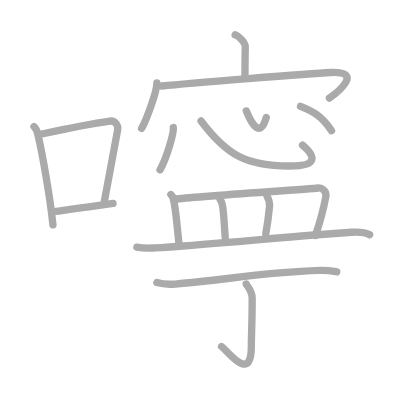
t = 0.00 s
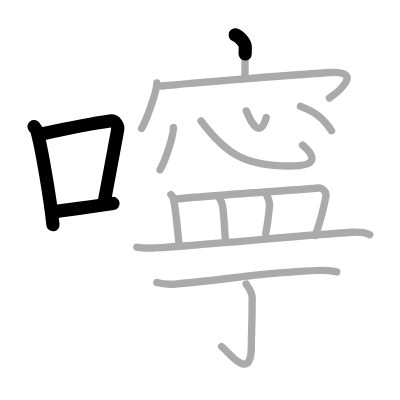
t = 3.50 s
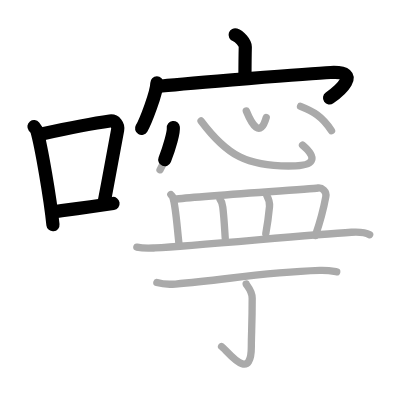
t = 6.75 s
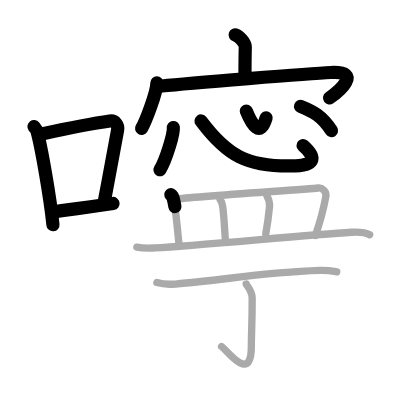
t = 10.25 s
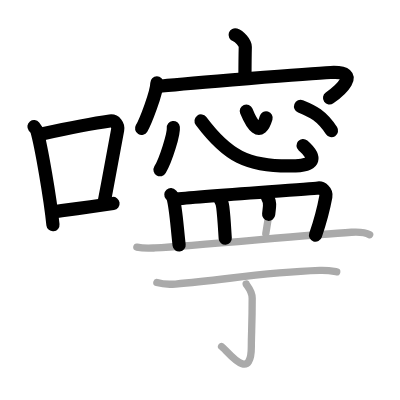
t = 13.50 s
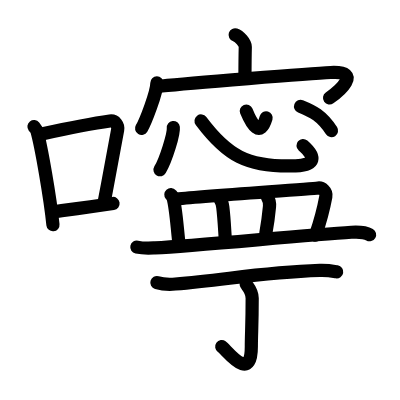
t = 17.00 s

The animated SVG that drew these frames (rendered in a browser with its animation timeline set to each time). Animation: 17 SMIL elements (animate=17); one cycle of 17.00 s.

<?xml version="1.0" standalone="no"?>
<!DOCTYPE svg PUBLIC "-//W3C//DTD SVG 1.1//EN"   "http://www.w3.org/Graphics/SVG/1.1/DTD/svg11.dtd">
<svg width="400px" height="400px"  version="1.1" xmlns="http://www.w3.org/2000/svg">
  <defs>
    <marker id="Triangle" viewBox="0 0 10 10" refX="0" refY="5" markerUnits="strokeWidth" markerWidth="3" style="stroke-opacity:0%;fill:#aaaaaa;" markerHeight="2" orient="auto">
      <path d="M 0 0 L 10 5 L 0 10 z" />
    </marker>
    
    <marker id="Arrow" viewBox="0 0 10 10" refX="5" refY="5" markerUnits="strokeWidth" markerWidth="1.8" style="stroke-opacity:0%;fill:#770000;" markerHeight="2" orient="auto">
      <path d="M 0 4 L 6 4 L 4 1 L 10 5 L 4 9 L 6 6 L 0 6 z" />
        <circle cx="5" cy="5" r="5" />
      </marker>
    
    <marker id="TriangleRed" viewBox="0 0 10 10" refX="0" refY="5" markerUnits="strokeWidth" markerWidth="3" style="stroke-opacity:0%;fill:#CC0000;" markerHeight="2" orient="auto">
      <path d="M 0 0 L 10 5 L 0 10 z" />
    </marker>
    
    <marker id="ArrowRed" viewBox="0 0 10 10" refX="5" refY="5" markerUnits="strokeWidth" markerWidth="1.8" style="stroke-opacity:0%;fill:#CC0000;" markerHeight="2" orient="auto">
      <path d="M 0 4 L 6 4 L 4 1 L 10 5 L 4 9 L 6 6 L 0 6 z" />
        <circle cx="5" cy="5" r="5" />
      </marker>
    
  </defs>
  
  <path style="fill:#ffffff; fill-opacity:100%; fill-rule:evenodd; stroke-width:0;" d="M 0 0 L 400px 0 L 400px 400px L 0 400px L 0 0" />

  <g transform="scale(3.6697247706422 3.6697247706422)">
<path style="fill:none; fill-opacity:0%; fill-rule:evenodd; stroke:#aaaaaa; stroke-opacity:100%; stroke-width: 1.5pt; stroke-linejoin:round; stroke-linecap:round;" d="M9.26 34.49c0.34 0.43 0.69 0.78 0.83 1.32c1.17 4.23 3.54 17.84 4.34 25.44"></path>
<path style="fill:none; fill-opacity:0%; fill-rule:evenodd; stroke:#aaaaaa; stroke-opacity:100%; stroke-width: 1.5pt; stroke-linejoin:round; stroke-linecap:round;" d="M11.37 36.52c8.55-1.86 14.61-2.98 18.58-3.53c1.45-0.2 2.32 1.2 2.11 2.4C31.2 40.33 29.72 48 28.44 54.83"></path>
<path style="fill:none; fill-opacity:0%; fill-rule:evenodd; stroke:#aaaaaa; stroke-opacity:100%; stroke-width: 1.5pt; stroke-linejoin:round; stroke-linecap:round;" d="M14.12 57.77c4.66-0.63 10.28-1.36 16.68-2.32"></path>
<path style="fill:none; fill-opacity:0%; fill-rule:evenodd; stroke:#aaaaaa; stroke-opacity:100%; stroke-width: 1.5pt; stroke-linejoin:round; stroke-linecap:round;" d="M64.08 9.5c1.15 0.37 2.79 2.21 2.76 3.29c-0.08 3.4-0.08 5.2-0.09 8.3"></path>
<path style="fill:none; fill-opacity:0%; fill-rule:evenodd; stroke:#aaaaaa; stroke-opacity:100%; stroke-width: 1.5pt; stroke-linejoin:round; stroke-linecap:round;" d="M42.75 22.61c0 2.61-3.14 10.65-4.17 12.39"></path>
<path style="fill:none; fill-opacity:0%; fill-rule:evenodd; stroke:#aaaaaa; stroke-opacity:100%; stroke-width: 1.5pt; stroke-linejoin:round; stroke-linecap:round;" d="M44.12 23.44c7.13-0.74 40.2-3.4 45.99-3.68c9.04-0.44 1.92 5.38-0.34 6.96"></path>
<path style="fill:none; fill-opacity:0%; fill-rule:evenodd; stroke:#aaaaaa; stroke-opacity:100%; stroke-width: 1.5pt; stroke-linejoin:round; stroke-linecap:round;" d="M47.23 34.75c0.2 1.63-2.01 8.8-3.62 11.51"></path>
<path style="fill:none; fill-opacity:0%; fill-rule:evenodd; stroke:#aaaaaa; stroke-opacity:100%; stroke-width: 1.5pt; stroke-linejoin:round; stroke-linecap:round;" d="M54.79 32.96c6.96 9.29 12.47 12.68 25.76 12.23c5.44-0.18 5.69-2.43 1.89-5.65"></path>
<path style="fill:none; fill-opacity:0%; fill-rule:evenodd; stroke:#aaaaaa; stroke-opacity:100%; stroke-width: 1.5pt; stroke-linejoin:round; stroke-linecap:round;" d="M67.12 30.25c1.54 3.74 3.79 7.48 5.43 1.75"></path>
<path style="fill:none; fill-opacity:0%; fill-rule:evenodd; stroke:#aaaaaa; stroke-opacity:100%; stroke-width: 1.5pt; stroke-linejoin:round; stroke-linecap:round;" d="M81.9 28.98c3.29 1.32 5.76 2.53 8.44 6.63"></path>
<path style="fill:none; fill-opacity:0%; fill-rule:evenodd; stroke:#aaaaaa; stroke-opacity:100%; stroke-width: 1.5pt; stroke-linejoin:round; stroke-linecap:round;" d="M46.56 53.03c0.23 0.26 0.47 0.48 0.57 0.81c0.81 2.59 1.13 8.25 1.68 12.91"></path>
<path style="fill:none; fill-opacity:0%; fill-rule:evenodd; stroke:#aaaaaa; stroke-opacity:100%; stroke-width: 1.5pt; stroke-linejoin:round; stroke-linecap:round;" d="M47.58 54.29c6.44-0.79 36.41-2.71 39.13-3.06c0.99-0.12 2.35 0.88 2.08 2.34c-0.56 3.04-1.35 6.27-2.84 10.61"></path>
<path style="fill:none; fill-opacity:0%; fill-rule:evenodd; stroke:#aaaaaa; stroke-opacity:100%; stroke-width: 1.5pt; stroke-linejoin:round; stroke-linecap:round;" d="M59.97 54.34c0.53 0.66 0.63 1.16 0.74 2.1c0.38 3.04 0.55 7.02 0.67 8.5"></path>
<path style="fill:none; fill-opacity:0%; fill-rule:evenodd; stroke:#aaaaaa; stroke-opacity:100%; stroke-width: 1.5pt; stroke-linejoin:round; stroke-linecap:round;" d="M72.69 53.26c0.56 0.99 0.87 1.84 0.75 3.02c-0.3 3.15-0.78 6.11-1.01 7.36"></path>
<path style="fill:none; fill-opacity:0%; fill-rule:evenodd; stroke:#aaaaaa; stroke-opacity:100%; stroke-width: 1.5pt; stroke-linejoin:round; stroke-linecap:round;" d="M37.29 67.34c1.96 0.41 3.38 0.29 4.96 0.21c11.82-0.64 41.31-3.53 53.52-4.26c2.27-0.13 3.72-0.04 4.96 0.68"></path>
<path style="fill:none; fill-opacity:0%; fill-rule:evenodd; stroke:#aaaaaa; stroke-opacity:100%; stroke-width: 1.5pt; stroke-linejoin:round; stroke-linecap:round;" d="M42.75 77.01c1.32 0.39 3.73 0.5 5.05 0.39c13.47-1.04 23.15-3.19 39.35-3.71c2.19-0.07 3.51 0.19 4.61 0.38"></path>
<path style="fill:none; fill-opacity:0%; fill-rule:evenodd; stroke:#aaaaaa; stroke-opacity:100%; stroke-width: 1.5pt; stroke-linejoin:round; stroke-linecap:round;" d="M67.08 77.4c0.08 0.33 1.64 1.74 1.64 3.87c0 7.48-0.23 9.48-0.23 13.17c0 10.31-6.74 0.86-8.11-0.02"></path>

<path style="fill:none; fill-opacity:0%; fill-rule:evenodd; stroke:#000000; stroke-opacity:100%; stroke-width: 2.7pt; stroke-linejoin:round; stroke-linecap:round;" d="M9.26 34.49c0.34 0.43 0.69 0.78 0.83 1.32c1.17 4.23 3.54 17.84 4.34 25.44" pathLength="100" stroke-dashoffset="100" stroke-dasharray="100 105"><animate id="dashAnim1" attributeName="stroke-dashoffset" from="100" to="0" dur="1s" calcMode="linear" fill="freeze"/></path>
<path style="fill:none; fill-opacity:0%; fill-rule:evenodd; stroke:#000000; stroke-opacity:100%; stroke-width: 2.7pt; stroke-linejoin:round; stroke-linecap:round;" d="M11.37 36.52c8.55-1.86 14.61-2.98 18.58-3.53c1.45-0.2 2.32 1.2 2.11 2.4C31.2 40.33 29.72 48 28.44 54.83" pathLength="100" stroke-dashoffset="100" stroke-dasharray="100 105"><animate id="dashAnim2" attributeName="stroke-dashoffset" from="100" to="0" dur="1s" calcMode="linear" begin="dashAnim1.end" fill="freeze"/></path>
<path style="fill:none; fill-opacity:0%; fill-rule:evenodd; stroke:#000000; stroke-opacity:100%; stroke-width: 2.7pt; stroke-linejoin:round; stroke-linecap:round;" d="M14.12 57.77c4.66-0.63 10.28-1.36 16.68-2.32" pathLength="100" stroke-dashoffset="100" stroke-dasharray="100 105"><animate id="dashAnim3" attributeName="stroke-dashoffset" from="100" to="0" dur="1s" calcMode="linear" begin="dashAnim2.end" fill="freeze"/></path>
<path style="fill:none; fill-opacity:0%; fill-rule:evenodd; stroke:#000000; stroke-opacity:100%; stroke-width: 2.7pt; stroke-linejoin:round; stroke-linecap:round;" d="M64.08 9.5c1.15 0.37 2.79 2.21 2.76 3.29c-0.08 3.4-0.08 5.2-0.09 8.3" pathLength="100" stroke-dashoffset="100" stroke-dasharray="100 105"><animate id="dashAnim4" attributeName="stroke-dashoffset" from="100" to="0" dur="1s" calcMode="linear" begin="dashAnim3.end" fill="freeze"/></path>
<path style="fill:none; fill-opacity:0%; fill-rule:evenodd; stroke:#000000; stroke-opacity:100%; stroke-width: 2.7pt; stroke-linejoin:round; stroke-linecap:round;" d="M42.75 22.61c0 2.61-3.14 10.65-4.17 12.39" pathLength="100" stroke-dashoffset="100" stroke-dasharray="100 105"><animate id="dashAnim5" attributeName="stroke-dashoffset" from="100" to="0" dur="1s" calcMode="linear" begin="dashAnim4.end" fill="freeze"/></path>
<path style="fill:none; fill-opacity:0%; fill-rule:evenodd; stroke:#000000; stroke-opacity:100%; stroke-width: 2.7pt; stroke-linejoin:round; stroke-linecap:round;" d="M44.12 23.44c7.13-0.74 40.2-3.4 45.99-3.68c9.04-0.44 1.92 5.38-0.34 6.96" pathLength="100" stroke-dashoffset="100" stroke-dasharray="100 105"><animate id="dashAnim6" attributeName="stroke-dashoffset" from="100" to="0" dur="1s" calcMode="linear" begin="dashAnim5.end" fill="freeze"/></path>
<path style="fill:none; fill-opacity:0%; fill-rule:evenodd; stroke:#000000; stroke-opacity:100%; stroke-width: 2.7pt; stroke-linejoin:round; stroke-linecap:round;" d="M47.23 34.75c0.2 1.63-2.01 8.8-3.62 11.51" pathLength="100" stroke-dashoffset="100" stroke-dasharray="100 105"><animate id="dashAnim7" attributeName="stroke-dashoffset" from="100" to="0" dur="1s" calcMode="linear" begin="dashAnim6.end" fill="freeze"/></path>
<path style="fill:none; fill-opacity:0%; fill-rule:evenodd; stroke:#000000; stroke-opacity:100%; stroke-width: 2.7pt; stroke-linejoin:round; stroke-linecap:round;" d="M54.79 32.96c6.96 9.29 12.47 12.68 25.76 12.23c5.44-0.18 5.69-2.43 1.89-5.65" pathLength="100" stroke-dashoffset="100" stroke-dasharray="100 105"><animate id="dashAnim8" attributeName="stroke-dashoffset" from="100" to="0" dur="1s" calcMode="linear" begin="dashAnim7.end" fill="freeze"/></path>
<path style="fill:none; fill-opacity:0%; fill-rule:evenodd; stroke:#000000; stroke-opacity:100%; stroke-width: 2.7pt; stroke-linejoin:round; stroke-linecap:round;" d="M67.12 30.25c1.54 3.74 3.79 7.48 5.43 1.75" pathLength="100" stroke-dashoffset="100" stroke-dasharray="100 105"><animate id="dashAnim9" attributeName="stroke-dashoffset" from="100" to="0" dur="1s" calcMode="linear" begin="dashAnim8.end" fill="freeze"/></path>
<path style="fill:none; fill-opacity:0%; fill-rule:evenodd; stroke:#000000; stroke-opacity:100%; stroke-width: 2.7pt; stroke-linejoin:round; stroke-linecap:round;" d="M81.9 28.98c3.29 1.32 5.76 2.53 8.44 6.63" pathLength="100" stroke-dashoffset="100" stroke-dasharray="100 105"><animate id="dashAnim10" attributeName="stroke-dashoffset" from="100" to="0" dur="1s" calcMode="linear" begin="dashAnim9.end" fill="freeze"/></path>
<path style="fill:none; fill-opacity:0%; fill-rule:evenodd; stroke:#000000; stroke-opacity:100%; stroke-width: 2.7pt; stroke-linejoin:round; stroke-linecap:round;" d="M46.56 53.03c0.23 0.26 0.47 0.48 0.57 0.81c0.81 2.59 1.13 8.25 1.68 12.91" pathLength="100" stroke-dashoffset="100" stroke-dasharray="100 105"><animate id="dashAnim11" attributeName="stroke-dashoffset" from="100" to="0" dur="1s" calcMode="linear" begin="dashAnim10.end" fill="freeze"/></path>
<path style="fill:none; fill-opacity:0%; fill-rule:evenodd; stroke:#000000; stroke-opacity:100%; stroke-width: 2.7pt; stroke-linejoin:round; stroke-linecap:round;" d="M47.58 54.29c6.44-0.79 36.41-2.71 39.13-3.06c0.99-0.12 2.35 0.88 2.08 2.34c-0.56 3.04-1.35 6.27-2.84 10.61" pathLength="100" stroke-dashoffset="100" stroke-dasharray="100 105"><animate id="dashAnim12" attributeName="stroke-dashoffset" from="100" to="0" dur="1s" calcMode="linear" begin="dashAnim11.end" fill="freeze"/></path>
<path style="fill:none; fill-opacity:0%; fill-rule:evenodd; stroke:#000000; stroke-opacity:100%; stroke-width: 2.7pt; stroke-linejoin:round; stroke-linecap:round;" d="M59.97 54.34c0.53 0.66 0.63 1.16 0.74 2.1c0.38 3.04 0.55 7.02 0.67 8.5" pathLength="100" stroke-dashoffset="100" stroke-dasharray="100 105"><animate id="dashAnim13" attributeName="stroke-dashoffset" from="100" to="0" dur="1s" calcMode="linear" begin="dashAnim12.end" fill="freeze"/></path>
<path style="fill:none; fill-opacity:0%; fill-rule:evenodd; stroke:#000000; stroke-opacity:100%; stroke-width: 2.7pt; stroke-linejoin:round; stroke-linecap:round;" d="M72.69 53.26c0.56 0.99 0.87 1.84 0.75 3.02c-0.3 3.15-0.78 6.11-1.01 7.36" pathLength="100" stroke-dashoffset="100" stroke-dasharray="100 105"><animate id="dashAnim14" attributeName="stroke-dashoffset" from="100" to="0" dur="1s" calcMode="linear" begin="dashAnim13.end" fill="freeze"/></path>
<path style="fill:none; fill-opacity:0%; fill-rule:evenodd; stroke:#000000; stroke-opacity:100%; stroke-width: 2.7pt; stroke-linejoin:round; stroke-linecap:round;" d="M37.29 67.34c1.96 0.41 3.38 0.29 4.96 0.21c11.82-0.64 41.31-3.53 53.52-4.26c2.27-0.13 3.72-0.04 4.96 0.68" pathLength="100" stroke-dashoffset="100" stroke-dasharray="100 105"><animate id="dashAnim15" attributeName="stroke-dashoffset" from="100" to="0" dur="1s" calcMode="linear" begin="dashAnim14.end" fill="freeze"/></path>
<path style="fill:none; fill-opacity:0%; fill-rule:evenodd; stroke:#000000; stroke-opacity:100%; stroke-width: 2.7pt; stroke-linejoin:round; stroke-linecap:round;" d="M42.75 77.01c1.32 0.39 3.73 0.5 5.05 0.39c13.47-1.04 23.15-3.19 39.35-3.71c2.19-0.07 3.51 0.19 4.61 0.38" pathLength="100" stroke-dashoffset="100" stroke-dasharray="100 105"><animate id="dashAnim16" attributeName="stroke-dashoffset" from="100" to="0" dur="1s" calcMode="linear" begin="dashAnim15.end" fill="freeze"/></path>
<path style="fill:none; fill-opacity:0%; fill-rule:evenodd; stroke:#000000; stroke-opacity:100%; stroke-width: 2.7pt; stroke-linejoin:round; stroke-linecap:round;" d="M67.08 77.4c0.08 0.33 1.64 1.74 1.64 3.87c0 7.48-0.23 9.48-0.23 13.17c0 10.31-6.74 0.86-8.11-0.02" pathLength="100" stroke-dashoffset="100" stroke-dasharray="100 105"><animate id="dashAnim17" attributeName="stroke-dashoffset" from="100" to="0" dur="1s" calcMode="linear" begin="dashAnim16.end" fill="freeze"/></path>

</g>

</svg>  
          
